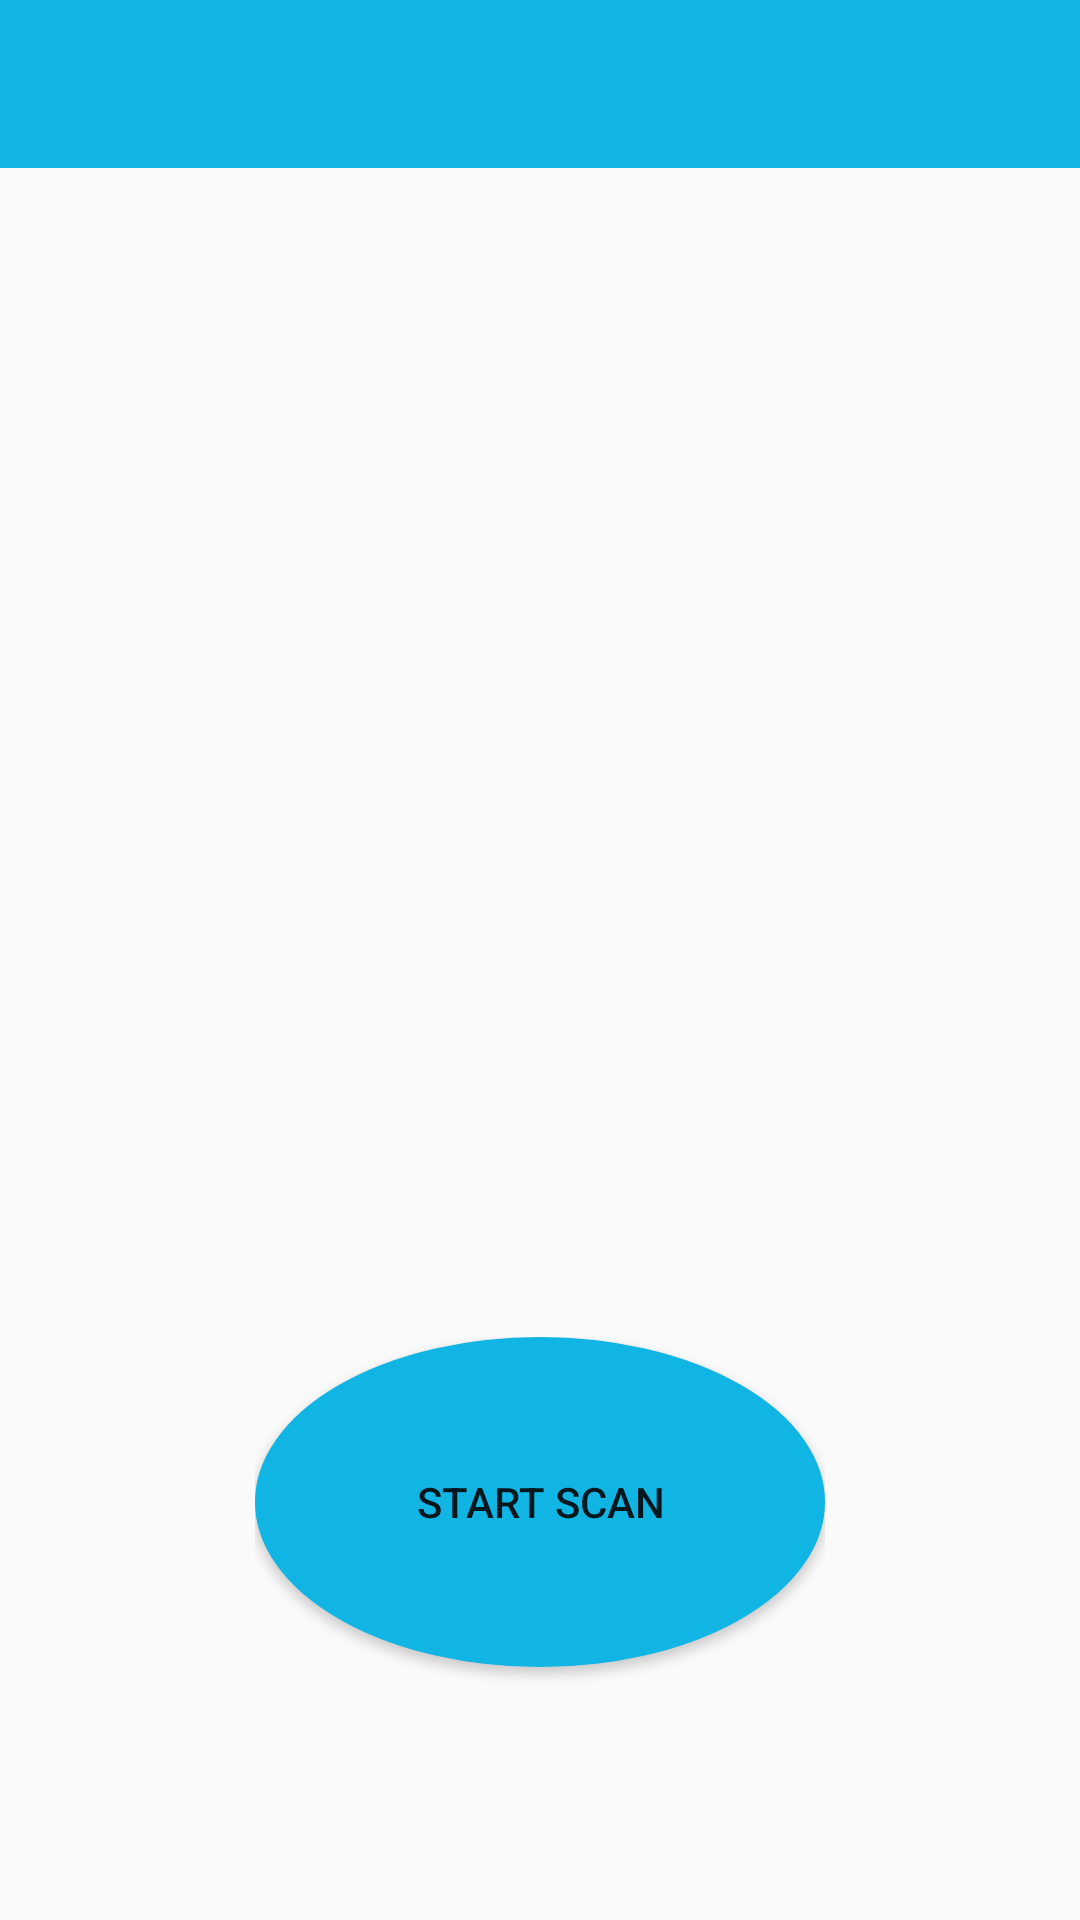

Reconstruct the res/layout file that produces this screen, plus the resources it refers to.
<!-- AndroidManifest.xml: application theme Theme.AppCompat.Light.NoActionBar -->
<!-- res/layout/activity_main.xml -->
<?xml version="1.0" encoding="utf-8"?>
<androidx.constraintlayout.widget.ConstraintLayout xmlns:android="http://schemas.android.com/apk/res/android"
    xmlns:app="http://schemas.android.com/apk/res-auto"
    xmlns:tools="http://schemas.android.com/tools"
    android:layout_width="match_parent"
    android:layout_height="match_parent"
    tools:context=".MainActivity">

    <include
        layout="@layout/tool_bar"
        android:id="@+id/tool_bar" >
    </include>


    <TextView
        android:id="@+id/textView"
        android:layout_width="312dp"
        android:layout_height="302dp"
        android:layout_marginStart="13dp"
        android:layout_marginTop="26dp"
        android:layout_marginEnd="18dp"
        android:layout_marginBottom="250dp"
        android:text=""
        app:layout_constraintBottom_toBottomOf="parent"
        app:layout_constraintEnd_toEndOf="parent"
        app:layout_constraintHorizontal_bias="0.529"
        app:layout_constraintStart_toStartOf="parent"
        app:layout_constraintTop_toTopOf="parent"
        app:layout_constraintVertical_bias="0.908" />

    <RelativeLayout
        android:layout_width="190dp"
        android:layout_height="150dp"
        android:layout_gravity="bottom"
        android:layout_marginBottom="40dp"
        app:layout_constraintBottom_toBottomOf="parent"
        app:layout_constraintEnd_toEndOf="parent"
        app:layout_constraintStart_toStartOf="parent"
        app:layout_constraintTop_toTopOf="parent"
        app:layout_constraintVertical_bias="0.99"
        >

        <Button
            android:id="@+id/button2"
            android:layout_width="190dp"
            android:layout_height="150dp"
            android:layout_gravity="bottom"
            android:layout_marginBottom="40dp"
            android:background="@drawable/rounded_button"
            android:backgroundTint="@color/colorPrimary"
            android:text="@string/start_scan"
            app:layout_constraintBottom_toBottomOf="parent"
            app:layout_constraintEnd_toEndOf="parent"
            app:layout_constraintStart_toStartOf="parent"
            app:layout_constraintTop_toTopOf="parent"
            app:layout_constraintVertical_bias="0.99" />

        <Button
            android:id="@+id/button3"
            android:layout_width="190dp"
            android:layout_height="150dp"
            android:layout_gravity="bottom"
            android:layout_marginBottom="40dp"
            android:background="@drawable/rounded_button"
            android:backgroundTint="@color/colorPrimary"
            android:text="@string/end_scan"
            android:visibility="gone"
            app:layout_constraintBottom_toBottomOf="parent"
            app:layout_constraintEnd_toEndOf="parent"
            app:layout_constraintStart_toStartOf="parent"
            app:layout_constraintTop_toTopOf="parent"
            app:layout_constraintVertical_bias="0.99" />

    </RelativeLayout>

</androidx.constraintlayout.widget.ConstraintLayout>
<!-- res/layout/tool_bar.xml (included above) -->
<?xml version="1.0" encoding="utf-8"?>
<androidx.appcompat.widget.Toolbar xmlns:android="http://schemas.android.com/apk/res/android"
    xmlns:app="http://schemas.android.com/apk/res-auto"
    android:layout_width="match_parent"
    android:layout_height="wrap_content"
    app:theme="@style/CustomToolbarTheme"
    app:popupTheme="@style/CustomPopupTheme">
</androidx.appcompat.widget.Toolbar>
<!-- resources referenced by this layout -->
<resources>
  <color name="colorPrimary">#11B5E4</color>
  <!-- drawable rounded_button (drawable) -->
  <?xml version="1.0" encoding="utf-8"?>
  <selector xmlns:android="http://schemas.android.com/apk/res/android">
      <item android:state_pressed="false">
          <shape android:shape="oval"
                 android:width="1dp"
                 android:height="10dp">
              <solid android:color="#fff" />
              <stroke
                  android:width="3px"
                  android:color="#fff" />
              <padding
                  android:bottom="4dp"
                  android:left="4dp"
                  android:right="4dp"
                  android:top="4dp" />
          </shape>
      </item>
      <item android:state_pressed="true">
          <shape android:shape="rectangle">
              <corners android:radius="1000dp" />
              <solid android:color="#fff" />
              <stroke
                  android:width="3dip"
                  android:color="#fff" />
              <padding
                  android:bottom="4dp"
                  android:left="4dp"
                  android:right="4dp"
                  android:top="4dp" />
          </shape>
      </item>
  </selector>
  <string name="end_scan">Stop Scan</string>
  <string name="start_scan">Start Scan</string>
  <style name="CustomPopupTheme" parent="Theme.AppCompat.Light.NoActionBar">
          
          <item name="android:background">@color/colorPrimaryDark</item>
          <item name="android:overlapAnchor">false</item>
          <item name="android:dropDownVerticalOffset">-5dp</item>
      </style>
  <style name="CustomToolbarTheme" parent="Theme.AppCompat.Light.NoActionBar">
          
          <item name="android:background">@color/colorPrimary</item>
          
      </style>
  <color name="colorPrimaryDark">#A0ACAD</color>
</resources>
